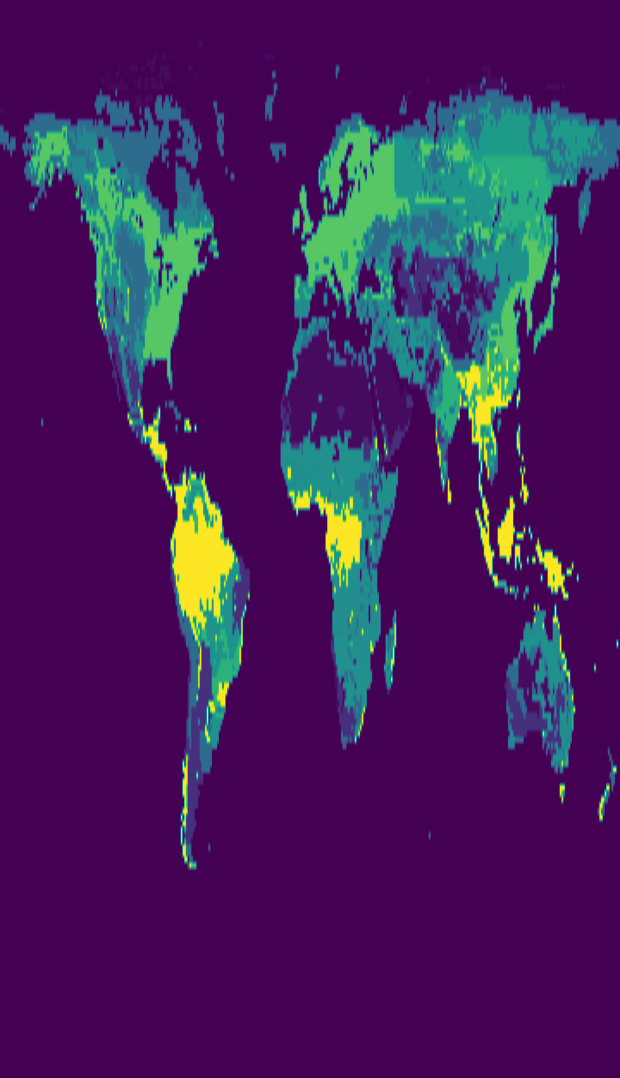

Source data for this figure (header and first rows):
0.000000, 0.000000, 0.000000, 0.000000, 0.000000, 0.000000, 0.000000, 0.000000, 0.000000, 0.000000, 0.000000, 0.000000, 0.000000, 0.000000, 0.000000, 0.000000, 0.000000, 0.000000, 0.000000, 0.000000, 0.000000, 0.000000, 0.000000, 0.000000
0.000000, 0.000000, 0.000000, 0.000000, 0.000000, 0.000000, 0.000000, 0.000000, 0.000000, 0.000000, 0.000000, 0.000000, 0.000000, 0.000000, 0.000000, 0.000000, 0.000000, 0.000000, 0.000000, 0.000000, 0.000000, 0.000000, 0.000000, 0.000000
0.000000, 0.000000, 0.000000, 0.000000, 0.000000, 0.000000, 0.000000, 0.000000, 0.000000, 0.000000, 0.000000, 0.000000, 0.000000, 0.000000, 0.000000, 0.000000, 0.000000, 0.000000, 0.000000, 0.000000, 0.000000, 0.000000, 0.000000, 0.000000
0.000000, 0.000000, 0.000000, 0.000000, 0.000000, 0.000000, 0.000000, 0.000000, 0.000000, 0.000000, 0.000000, 0.000000, 0.000000, 0.000000, 0.000000, 0.000000, 0.000000, 0.000000, 0.000000, 0.000000, 0.000000, 0.000000, 0.000000, 0.000000
0.000000, 0.000000, 0.000000, 0.000000, 0.000000, 0.000000, 0.000000, 0.000000, 0.000000, 0.000000, 0.000000, 0.000000, 0.000000, 0.000000, 0.000000, 0.000000, 0.000000, 0.000000, 0.000000, 0.000000, 0.000000, 0.000000, 0.000000, 0.000000
0.000000, 0.000000, 0.000000, 0.000000, 0.000000, 0.000000, 0.000000, 0.000000, 0.000000, 0.000000, 0.000000, 0.000000, 0.000000, 0.000000, 0.000000, 0.000000, 0.000000, 0.000000, 0.000000, 0.000000, 0.000000, 0.000000, 0.000000, 0.000000
0.000000, 0.000000, 0.000000, 0.000000, 0.000000, 0.000000, 0.000000, 0.000000, 0.000000, 0.000000, 0.000000, 0.000000, 0.000000, 0.000000, 0.000000, 0.000000, 0.000000, 0.000000, 0.000000, 0.000000, 0.000000, 0.000000, 0.000000, 0.000000
0.000000, 0.000000, 0.000000, 0.000000, 0.000000, 0.000000, 0.000000, 0.000000, 0.000000, 0.000000, 0.000000, 0.000000, 0.000000, 0.000000, 0.000000, 0.000000, 0.000000, 0.000000, 0.000000, 0.000000, 0.000000, 0.000000, 0.000000, 0.000000
0.000000, 0.000000, 0.000000, 0.000000, 0.000000, 0.000000, 0.000000, 0.000000, 0.000000, 0.000000, 0.000000, 0.000000, 0.000000, 0.000000, 0.000000, 0.000000, 0.000000, 0.000000, 0.000000, 0.000000, 0.000000, 0.000000, 0.000000, 0.000000
0.000000, 0.000000, 0.000000, 0.000000, 0.000000, 0.000000, 0.000000, 0.000000, 0.000000, 0.000000, 0.000000, 0.000000, 0.000000, 0.000000, 0.000000, 0.000000, 0.000000, 0.000000, 0.000000, 0.000000, 0.000000, 0.000000, 0.000000, 0.000000
0.000000, 0.000000, 0.000000, 0.000000, 0.000000, 0.000000, 0.000000, 0.000000, 0.000000, 0.000000, 0.000000, 0.000000, 0.000000, 0.000000, 0.000000, 0.000000, 0.000000, 0.000000, 0.000000, 0.000000, 0.000000, 0.000000, 0.000000, 0.000000
0.000000, 0.000000, 0.000000, 0.000000, 0.000000, 0.000000, 0.000000, 0.000000, 0.000000, 0.000000, 0.000000, 0.000000, 0.000000, 0.000000, 0.000000, 0.000000, 0.000000, 0.000000, 0.000000, 0.000000, 0.000000, 0.000000, 0.000000, 0.000000
0.000000, 0.000000, 0.000000, 0.000000, 0.000000, 0.000000, 0.000000, 0.000000, 0.000000, 0.000000, 0.000000, 0.000000, 0.000000, 0.000000, 0.000000, 0.000000, 0.000000, 0.000000, 0.000000, 0.000000, 0.000000, 0.000000, 0.000000, 0.000000
0.000000, 0.000000, 0.000000, 0.000000, 0.000000, 0.000000, 0.000000, 0.000000, 0.000000, 0.000000, 0.000000, 0.000000, 0.000000, 0.000000, 0.000000, 0.000000, 0.000000, 0.000000, 0.000000, 0.000000, 0.000000, 0.000000, 0.000000, 0.000000
0.000000, 0.000000, 0.000000, 0.000000, 0.000000, 0.000000, 0.000000, 0.000000, 0.000000, 0.000000, 0.000000, 0.000000, 0.000000, 0.000000, 0.000000, 0.000000, 0.000000, 0.000000, 0.000000, 0.000000, 0.000000, 0.000000, 0.000000, 0.000000
0.000000, 0.000000, 0.000000, 0.000000, 0.000000, 0.000000, 0.000000, 0.000000, 0.000000, 0.000000, 0.000000, 0.000000, 0.000000, 0.000000, 0.000000, 0.000000, 0.000000, 0.000000, 0.000000, 0.000000, 0.000000, 0.000000, 0.000000, 0.000000
0.000000, 0.000000, 0.000000, 0.000000, 0.000000, 0.000000, 0.000000, 0.000000, 0.000000, 0.000000, 0.000000, 0.000000, 0.000000, 0.000000, 0.000000, 0.000000, 0.000000, 0.000000, 0.000000, 0.000000, 0.000000, 0.000000, 0.000000, 0.000000
0.000000, 0.000000, 0.000000, 0.000000, 0.000000, 0.000000, 0.000000, 0.000000, 0.000000, 0.000000, 0.000000, 0.000000, 0.000000, 0.000000, 0.000000, 0.000000, 0.000000, 0.000000, 0.000000, 0.000000, 0.000000, 0.000000, 0.000000, 0.000000
20, 20, 0.000000, 0.000000, 0.000000, 0.000000, 0.000000, 0.000000, 0.000000, 0.000000, 0.000000, 0.000000, 0.000000, 0.000000, 0.000000, 0.000000, 0.000000, 0.000000, 0.000000, 0.000000, 0.000000, 0.000000, 0.000000, 0.000000
0.000000, 0.000000, 0.000000, 0.000000, 0.000000, 0.000000, 0.000000, 0.000000, 0.000000, 0.000000, 0.000000, 0.000000, 0.000000, 0.000000, 0.000000, 0.000000, 0.000000, 0.000000, 0.000000, 0.000000, 230, 230, 230, 230
0.000000, 0.000000, 0.000000, 0.000000, 0.000000, 0.000000, 0.000000, 0.000000, 0.000000, 0.000000, 0.000000, 0.000000, 0.000000, 0.000000, 0.000000, 0.000000, 0.000000, 230, 230, 230, 230, 230, 230, 230
230, 230, 0.000000, 0.000000, 0.000000, 0.000000, 0.000000, 0.000000, 0.000000, 0.000000, 0.000000, 0.000000, 0.000000, 0.000000, 230, 230, 230, 230, 230, 230, 230, 230, 230, 230
230, 230, 230, 230, 230, 0.000000, 0.000000, 0.000000, 0.000000, 0.000000, 0.000000, 0.000000, 0.000000, 0.000000, 0.000000, 0.000000, 230, 230, 230, 230, 480, 480, 480, 230
230, 230, 230, 230, 230, 0.000000, 230, 230, 230, 0.000000, 0.000000, 0.000000, 0.000000, 0.000000, 0.000000, 230, 0.000000, 0.000000, 230, 230, 230, 230, 480, 480
0.000000, 0.000000, 230, 0.000000, 230, 230, 230, 230, 230, 0.000000, 0.000000, 0.000000, 0.000000, 230, 230, 230, 230, 230, 230, 480, 230, 480, 480, 230
0.000000, 0.000000, 0.000000, 0.000000, 0.000000, 0.000000, 230, 0.000000, 0.000000, 0.000000, 0.000000, 0.000000, 0.000000, 0.000000, 234, 234, 0.000000, 234, 0.000000, 230, 230, 480, 230, 480
0.000000, 0.000000, 0.000000, 0.000000, 0.000000, 0.000000, 0.000000, 0.000000, 0.000000, 0.000000, 0.000000, 0.000000, 0.000000, 0.000000, 0.000000, 0.000000, 0.000000, 0.000000, 480, 480, 480, 480, 480, 480
0.000000, 0.000000, 0.000000, 0.000000, 0.000000, 0.000000, 0.000000, 0.000000, 0.000000, 0.000000, 0.000000, 0.000000, 0.000000, 0.000000, 0.000000, 230, 230, 480, 230, 480, 480, 480, 230, 480
0.000000, 0.000000, 0.000000, 0.000000, 0.000000, 0.000000, 0.000000, 0.000000, 0.000000, 0.000000, 0.000000, 0.000000, 0.000000, 0.000000, 230, 230, 230, 230, 480, 230, 480, 230, 480, 480
0.000000, 0.000000, 0.000000, 0.000000, 0.000000, 0.000000, 0.000000, 0.000000, 0.000000, 0.000000, 0.000000, 0.000000, 0.000000, 0.000000, 0.000000, 230, 230, 230, 230, 230, 234, 230, 480, 480
0.000000, 0.000000, 0.000000, 0.000000, 0.000000, 0.000000, 0.000000, 0.000000, 0.000000, 0.000000, 0.000000, 0.000000, 0.000000, 0.000000, 0.000000, 0.000000, 0.000000, 0.000000, 230, 230, 230, 480, 480, 230
0.000000, 0.000000, 0.000000, 0.000000, 0.000000, 0.000000, 0.000000, 0.000000, 0.000000, 0.000000, 0.000000, 0.000000, 0.000000, 0.000000, 0.000000, 0.000000, 0.000000, 0.000000, 0.000000, 0.000000, 0.000000, 0.000000, 0.000000, 230
0.000000, 0.000000, 0.000000, 0.000000, 0.000000, 0.000000, 0.000000, 0.000000, 0.000000, 0.000000, 0.000000, 0.000000, 0.000000, 0.000000, 0.000000, 0.000000, 0.000000, 0.000000, 0.000000, 0.000000, 0.000000, 0.000000, 230, 230
0.000000, 0.000000, 0.000000, 0.000000, 0.000000, 0.000000, 0.000000, 0.000000, 0.000000, 0.000000, 0.000000, 0.000000, 0.000000, 0.000000, 0.000000, 0.000000, 0.000000, 0.000000, 0.000000, 0.000000, 230, 230, 0.000000, 0.000000
0.000000, 0.000000, 0.000000, 0.000000, 0.000000, 0.000000, 0.000000, 0.000000, 0.000000, 0.000000, 0.000000, 0.000000, 0.000000, 0.000000, 0.000000, 0.000000, 0.000000, 230, 230, 480, 0.000000, 0.000000, 0.000000, 0.000000
0.000000, 0.000000, 0.000000, 0.000000, 0.000000, 0.000000, 0.000000, 0.000000, 0.000000, 0.000000, 0.000000, 0.000000, 0.000000, 0.000000, 0.000000, 0.000000, 0.000000, 0.000000, 0.000000, 0.000000, 0.000000, 0.000000, 0.000000, 0.000000
0.000000, 0.000000, 0.000000, 0.000000, 0.000000, 0.000000, 0.000000, 0.000000, 0.000000, 0.000000, 0.000000, 0.000000, 0.000000, 0.000000, 0.000000, 0.000000, 0.000000, 0.000000, 0.000000, 0.000000, 0.000000, 0.000000, 0.000000, 0.000000
0.000000, 0.000000, 0.000000, 0.000000, 0.000000, 0.000000, 0.000000, 0.000000, 0.000000, 0.000000, 0.000000, 0.000000, 0.000000, 0.000000, 0.000000, 0.000000, 0.000000, 0.000000, 0.000000, 0.000000, 0.000000, 0.000000, 0.000000, 0.000000
0.000000, 0.000000, 0.000000, 0.000000, 0.000000, 0.000000, 0.000000, 0.000000, 0.000000, 0.000000, 0.000000, 0.000000, 0.000000, 0.000000, 0.000000, 0.000000, 0.000000, 0.000000, 0.000000, 0.000000, 0.000000, 0.000000, 0.000000, 0.000000
0.000000, 0.000000, 0.000000, 0.000000, 0.000000, 0.000000, 0.000000, 0.000000, 0.000000, 0.000000, 0.000000, 0.000000, 0.000000, 0.000000, 0.000000, 0.000000, 0.000000, 0.000000, 0.000000, 0.000000, 0.000000, 0.000000, 0.000000, 0.000000
0.000000, 0.000000, 0.000000, 0.000000, 0.000000, 0.000000, 0.000000, 0.000000, 0.000000, 0.000000, 0.000000, 0.000000, 0.000000, 0.000000, 0.000000, 0.000000, 0.000000, 0.000000, 0.000000, 0.000000, 0.000000, 0.000000, 0.000000, 0.000000
0.000000, 0.000000, 0.000000, 0.000000, 0.000000, 0.000000, 0.000000, 0.000000, 0.000000, 0.000000, 0.000000, 0.000000, 0.000000, 0.000000, 0.000000, 0.000000, 0.000000, 0.000000, 0.000000, 0.000000, 0.000000, 0.000000, 0.000000, 0.000000
0.000000, 0.000000, 0.000000, 0.000000, 0.000000, 0.000000, 0.000000, 0.000000, 0.000000, 0.000000, 0.000000, 0.000000, 0.000000, 0.000000, 0.000000, 0.000000, 0.000000, 0.000000, 0.000000, 0.000000, 0.000000, 0.000000, 0.000000, 0.000000
0.000000, 0.000000, 0.000000, 0.000000, 0.000000, 0.000000, 0.000000, 0.000000, 0.000000, 0.000000, 0.000000, 0.000000, 0.000000, 0.000000, 0.000000, 0.000000, 0.000000, 0.000000, 0.000000, 0.000000, 0.000000, 0.000000, 0.000000, 0.000000
0.000000, 0.000000, 0.000000, 0.000000, 0.000000, 0.000000, 0.000000, 0.000000, 0.000000, 0.000000, 0.000000, 0.000000, 0.000000, 0.000000, 0.000000, 0.000000, 0.000000, 0.000000, 0.000000, 0.000000, 0.000000, 0.000000, 0.000000, 0.000000
0.000000, 0.000000, 0.000000, 0.000000, 0.000000, 0.000000, 0.000000, 0.000000, 0.000000, 0.000000, 0.000000, 0.000000, 0.000000, 0.000000, 0.000000, 0.000000, 0.000000, 0.000000, 0.000000, 0.000000, 0.000000, 0.000000, 0.000000, 0.000000
0.000000, 0.000000, 0.000000, 0.000000, 0.000000, 0.000000, 0.000000, 0.000000, 0.000000, 0.000000, 0.000000, 0.000000, 0.000000, 0.000000, 0.000000, 0.000000, 0.000000, 0.000000, 0.000000, 0.000000, 0.000000, 0.000000, 0.000000, 0.000000
0.000000, 0.000000, 0.000000, 0.000000, 0.000000, 0.000000, 0.000000, 0.000000, 0.000000, 0.000000, 0.000000, 0.000000, 0.000000, 0.000000, 0.000000, 0.000000, 0.000000, 0.000000, 0.000000, 0.000000, 0.000000, 0.000000, 0.000000, 0.000000
0.000000, 0.000000, 0.000000, 0.000000, 0.000000, 0.000000, 0.000000, 0.000000, 0.000000, 0.000000, 0.000000, 0.000000, 0.000000, 0.000000, 0.000000, 0.000000, 0.000000, 0.000000, 0.000000, 0.000000, 0.000000, 0.000000, 0.000000, 0.000000
0.000000, 0.000000, 0.000000, 0.000000, 0.000000, 0.000000, 0.000000, 0.000000, 0.000000, 0.000000, 0.000000, 0.000000, 0.000000, 0.000000, 0.000000, 0.000000, 0.000000, 0.000000, 0.000000, 0.000000, 0.000000, 0.000000, 0.000000, 0.000000
0.000000, 0.000000, 0.000000, 0.000000, 0.000000, 0.000000, 0.000000, 0.000000, 0.000000, 0.000000, 0.000000, 0.000000, 0.000000, 0.000000, 0.000000, 0.000000, 0.000000, 0.000000, 0.000000, 0.000000, 0.000000, 0.000000, 0.000000, 0.000000
0.000000, 0.000000, 0.000000, 0.000000, 0.000000, 0.000000, 0.000000, 0.000000, 0.000000, 0.000000, 0.000000, 0.000000, 0.000000, 0.000000, 0.000000, 0.000000, 0.000000, 0.000000, 0.000000, 0.000000, 0.000000, 0.000000, 0.000000, 0.000000
0.000000, 0.000000, 0.000000, 0.000000, 0.000000, 0.000000, 0.000000, 0.000000, 0.000000, 0.000000, 0.000000, 0.000000, 0.000000, 0.000000, 0.000000, 0.000000, 0.000000, 0.000000, 0.000000, 0.000000, 0.000000, 0.000000, 0.000000, 0.000000
0.000000, 0.000000, 0.000000, 0.000000, 0.000000, 0.000000, 0.000000, 0.000000, 0.000000, 0.000000, 0.000000, 0.000000, 0.000000, 0.000000, 0.000000, 0.000000, 0.000000, 0.000000, 0.000000, 0.000000, 0.000000, 0.000000, 0.000000, 0.000000
0.000000, 0.000000, 0.000000, 0.000000, 0.000000, 0.000000, 0.000000, 0.000000, 0.000000, 0.000000, 0.000000, 0.000000, 0.000000, 0.000000, 0.000000, 0.000000, 0.000000, 0.000000, 0.000000, 0.000000, 0.000000, 0.000000, 0.000000, 0.000000
0.000000, 0.000000, 0.000000, 0.000000, 0.000000, 0.000000, 0.000000, 0.000000, 0.000000, 0.000000, 0.000000, 0.000000, 0.000000, 0.000000, 0.000000, 0.000000, 0.000000, 0.000000, 0.000000, 0.000000, 0.000000, 0.000000, 0.000000, 0.000000
0.000000, 0.000000, 0.000000, 0.000000, 0.000000, 0.000000, 0.000000, 0.000000, 0.000000, 0.000000, 0.000000, 0.000000, 0.000000, 0.000000, 0.000000, 0.000000, 0.000000, 0.000000, 0.000000, 0.000000, 0.000000, 0.000000, 0.000000, 0.000000
0.000000, 0.000000, 0.000000, 0.000000, 0.000000, 0.000000, 0.000000, 0.000000, 0.000000, 0.000000, 0.000000, 0.000000, 0.000000, 0.000000, 0.000000, 0.000000, 0.000000, 0.000000, 0.000000, 0.000000, 0.000000, 0.000000, 0.000000, 0.000000
0.000000, 0.000000, 0.000000, 0.000000, 0.000000, 0.000000, 0.000000, 0.000000, 0.000000, 0.000000, 0.000000, 0.000000, 0.000000, 0.000000, 0.000000, 0.000000, 0.000000, 0.000000, 0.000000, 0.000000, 0.000000, 0.000000, 0.000000, 0.000000
0.000000, 0.000000, 0.000000, 0.000000, 0.000000, 0.000000, 0.000000, 0.000000, 0.000000, 0.000000, 0.000000, 0.000000, 0.000000, 0.000000, 0.000000, 0.000000, 0.000000, 0.000000, 0.000000, 0.000000, 0.000000, 0.000000, 0.000000, 0.000000
0.000000, 0.000000, 0.000000, 0.000000, 0.000000, 0.000000, 0.000000, 0.000000, 0.000000, 0.000000, 0.000000, 0.000000, 0.000000, 0.000000, 0.000000, 0.000000, 0.000000, 0.000000, 0.000000, 0.000000, 0.000000, 0.000000, 0.000000, 0.000000
... 119 more rows
